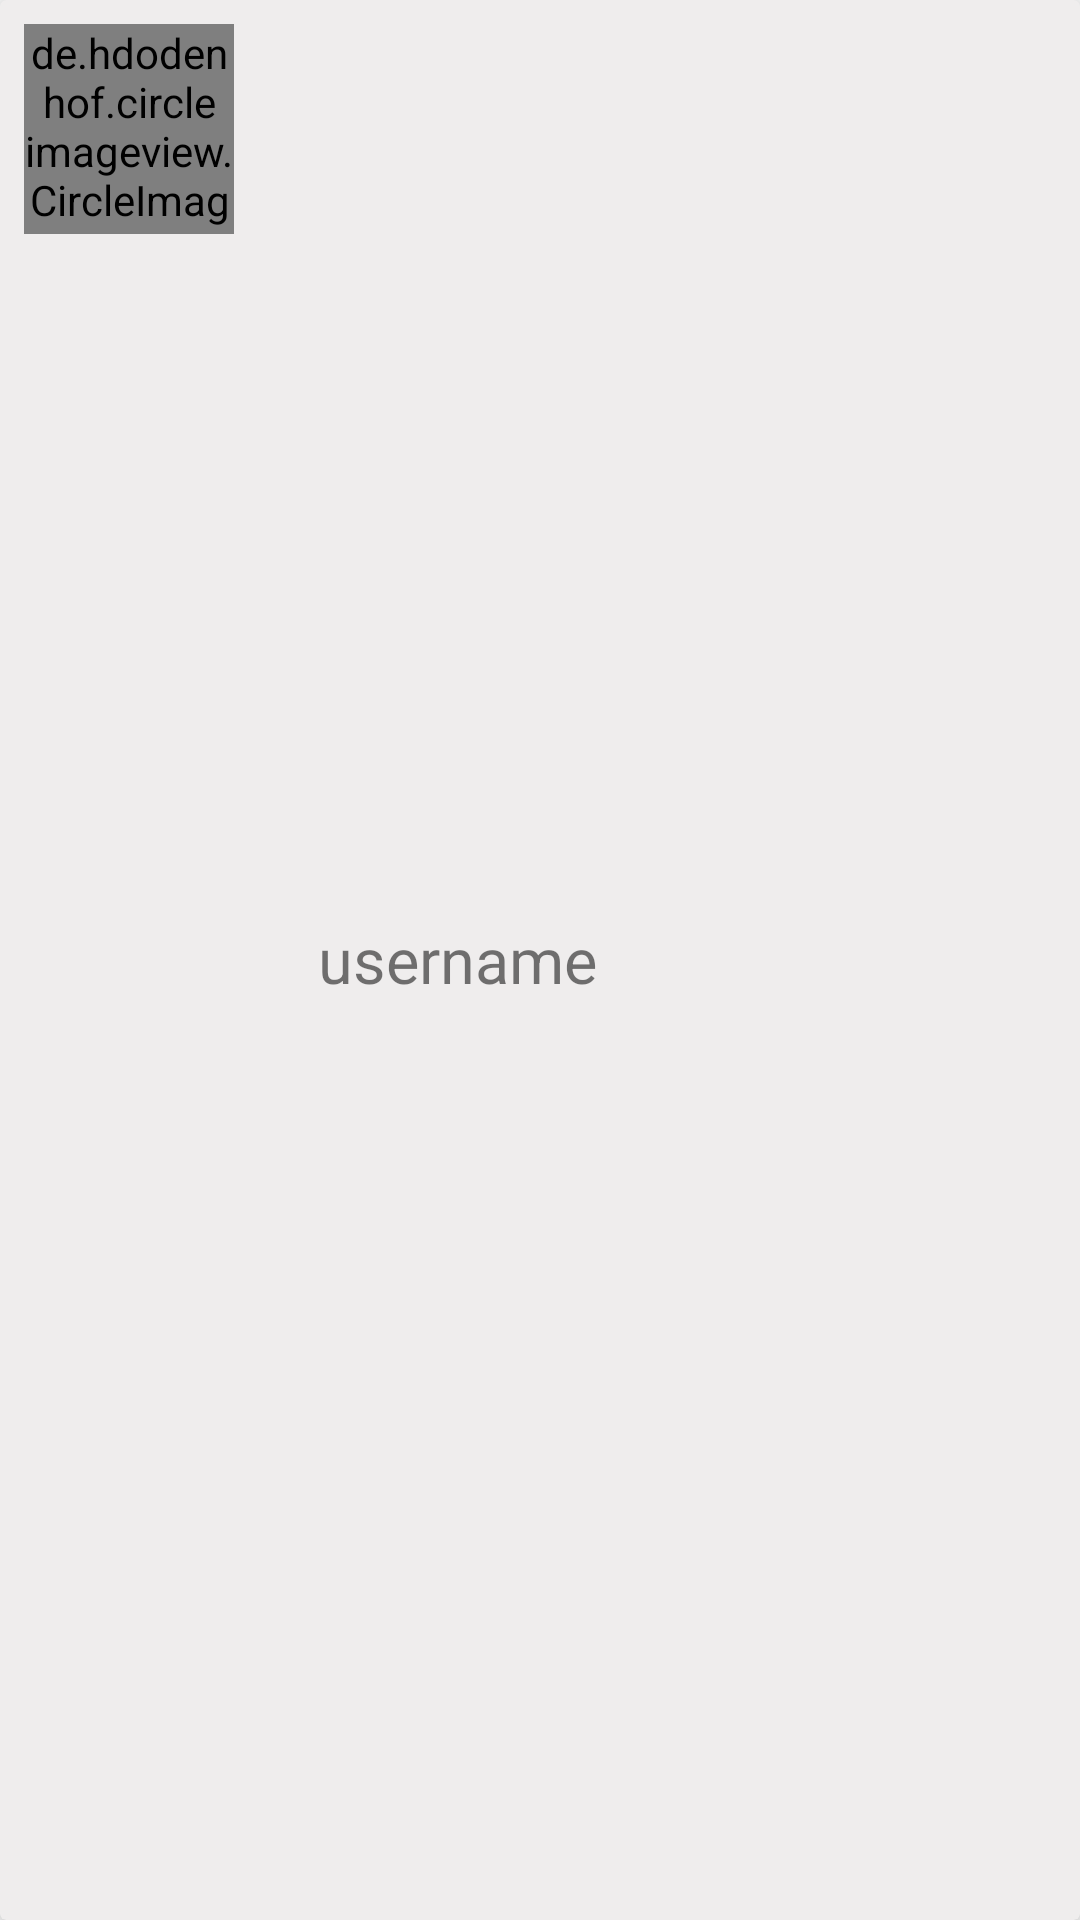

Android layout source for this screen:
<!-- AndroidManifest.xml: application theme Theme.GithubUsersSearchAndListingApp -->
<!-- res/layout/user_item.xml -->
<?xml version="1.0" encoding="utf-8"?>
<androidx.cardview.widget.CardView xmlns:android="http://schemas.android.com/apk/res/android"
    android:layout_width="match_parent"
    android:layout_height="wrap_content"
    xmlns:app="http://schemas.android.com/apk/res-auto"
    android:padding="10dp"
    android:focusable="true"
    android:layout_margin="10dp"
    app:cardElevation="6dp"
    android:backgroundTint="#EFEDED">
    <LinearLayout
        android:layout_width="match_parent"
        android:layout_height="match_parent"
        android:orientation="horizontal">
        <de.hdodenhof.circleimageview.CircleImageView
            android:layout_width="70dp"
            android:layout_height="70dp"
            android:src="@color/cardview_dark_background"
            android:id="@+id/imgProfile"
            android:layout_margin="8dp"/>
        <TextView
            android:id="@+id/txtUsername"
            android:layout_width="wrap_content"
            android:layout_height="wrap_content"
            android:text="username"
            android:textSize="21sp"
            android:layout_gravity="center_vertical"
            android:layout_margin="20dp"/>

    </LinearLayout>


</androidx.cardview.widget.CardView>
<!-- resources referenced by this layout -->
<resources>
  <style name="Theme.GithubUsersSearchAndListingApp" parent="Theme.MaterialComponents.DayNight.DarkActionBar">
          
          <item name="colorPrimary">@color/purple_500</item>
          <item name="colorPrimaryVariant">@color/purple_700</item>
          <item name="colorOnPrimary">@color/white</item>
          
          <item name="colorSecondary">@color/teal_200</item>
          <item name="colorSecondaryVariant">@color/teal_700</item>
          <item name="colorOnSecondary">@color/black</item>
          
          <item name="android:statusBarColor" tools:targetApi="l">?attr/colorPrimaryVariant</item>
          
      </style>
  <!-- not gathered from this repository: default colours our renderer supplied (Android Studio template values) -->
  <color name="purple_500">#FF6200EE</color>
  <color name="purple_700">#FF3700B3</color>
  <color name="teal_200">#FF03DAC5</color>
  <color name="teal_700">#FF018786</color>
  <color name="black">#FF000000</color>
  <color name="white">#FFFFFFFF</color>
</resources>
